Dataset: plant_diseases (GitHub, Aomitoo/Plant-Project). Classes: alternaria leaf blight, anthocyanosis, anthracnose, aphid, aphid effects, ascochyta blight, bacterial spot, black chaff, black rot, black spots, botrytis cinerea, burn, downy mildew, dry rot, edema, grey mold, healthy, late blight, leaf deformation, leaf miners, loss of foliage turgor, marginal leaf necrosis, mealybug, mechanical damage, mosaic virus, nutrient deficiency, powdery mildew, rust, scale, shot hole, sooty mold, spider mite, thrips, whitefly, wilting.

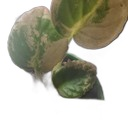
Label: dry rot

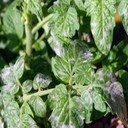
Label: powdery mildew

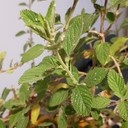
Label: whitefly

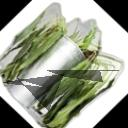
Label: wilting

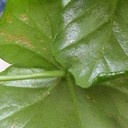
Label: spider mite

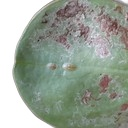
Label: scale
